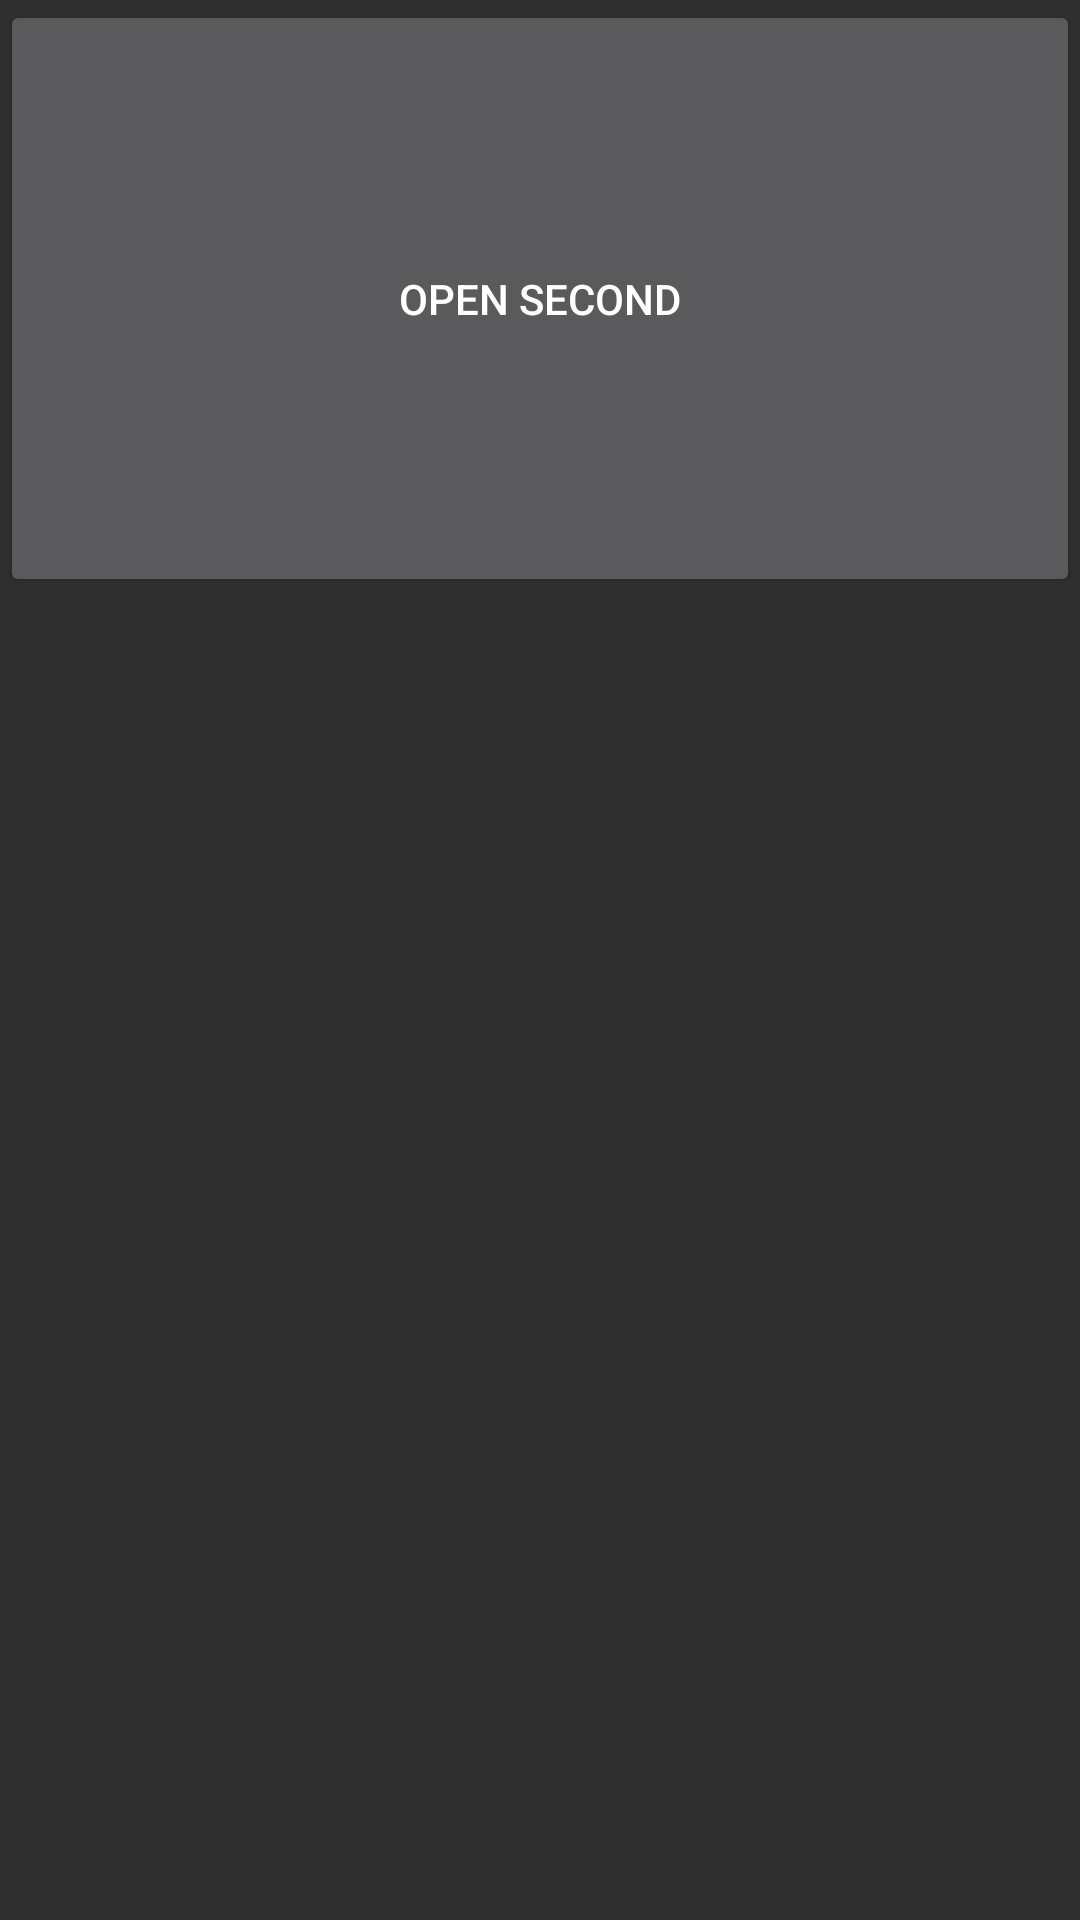

Write the Android layout XML for this screen, with the resource values it uses.
<!-- AndroidManifest.xml: activity theme AppTheme -->
<!-- res/layout/activity_main.xml -->
<?xml version="1.0" encoding="utf-8"?>
<LinearLayout xmlns:android="http://schemas.android.com/apk/res/android"
    android:orientation="vertical" android:layout_width="fill_parent"
    android:layout_height="fill_parent">


    <Button
        android:text="Open second"
        android:layout_width="match_parent"
        android:layout_height="match_parent"
        android:layout_alignParentBottom="true"
        android:layout_marginBottom="441dp"
        android:id="@+id/open" />
</LinearLayout>
<!-- resources referenced by this layout -->
<resources>
  <style name="AppTheme" parent="Theme.AppCompat.NoActionBar">
          
      </style>
</resources>
